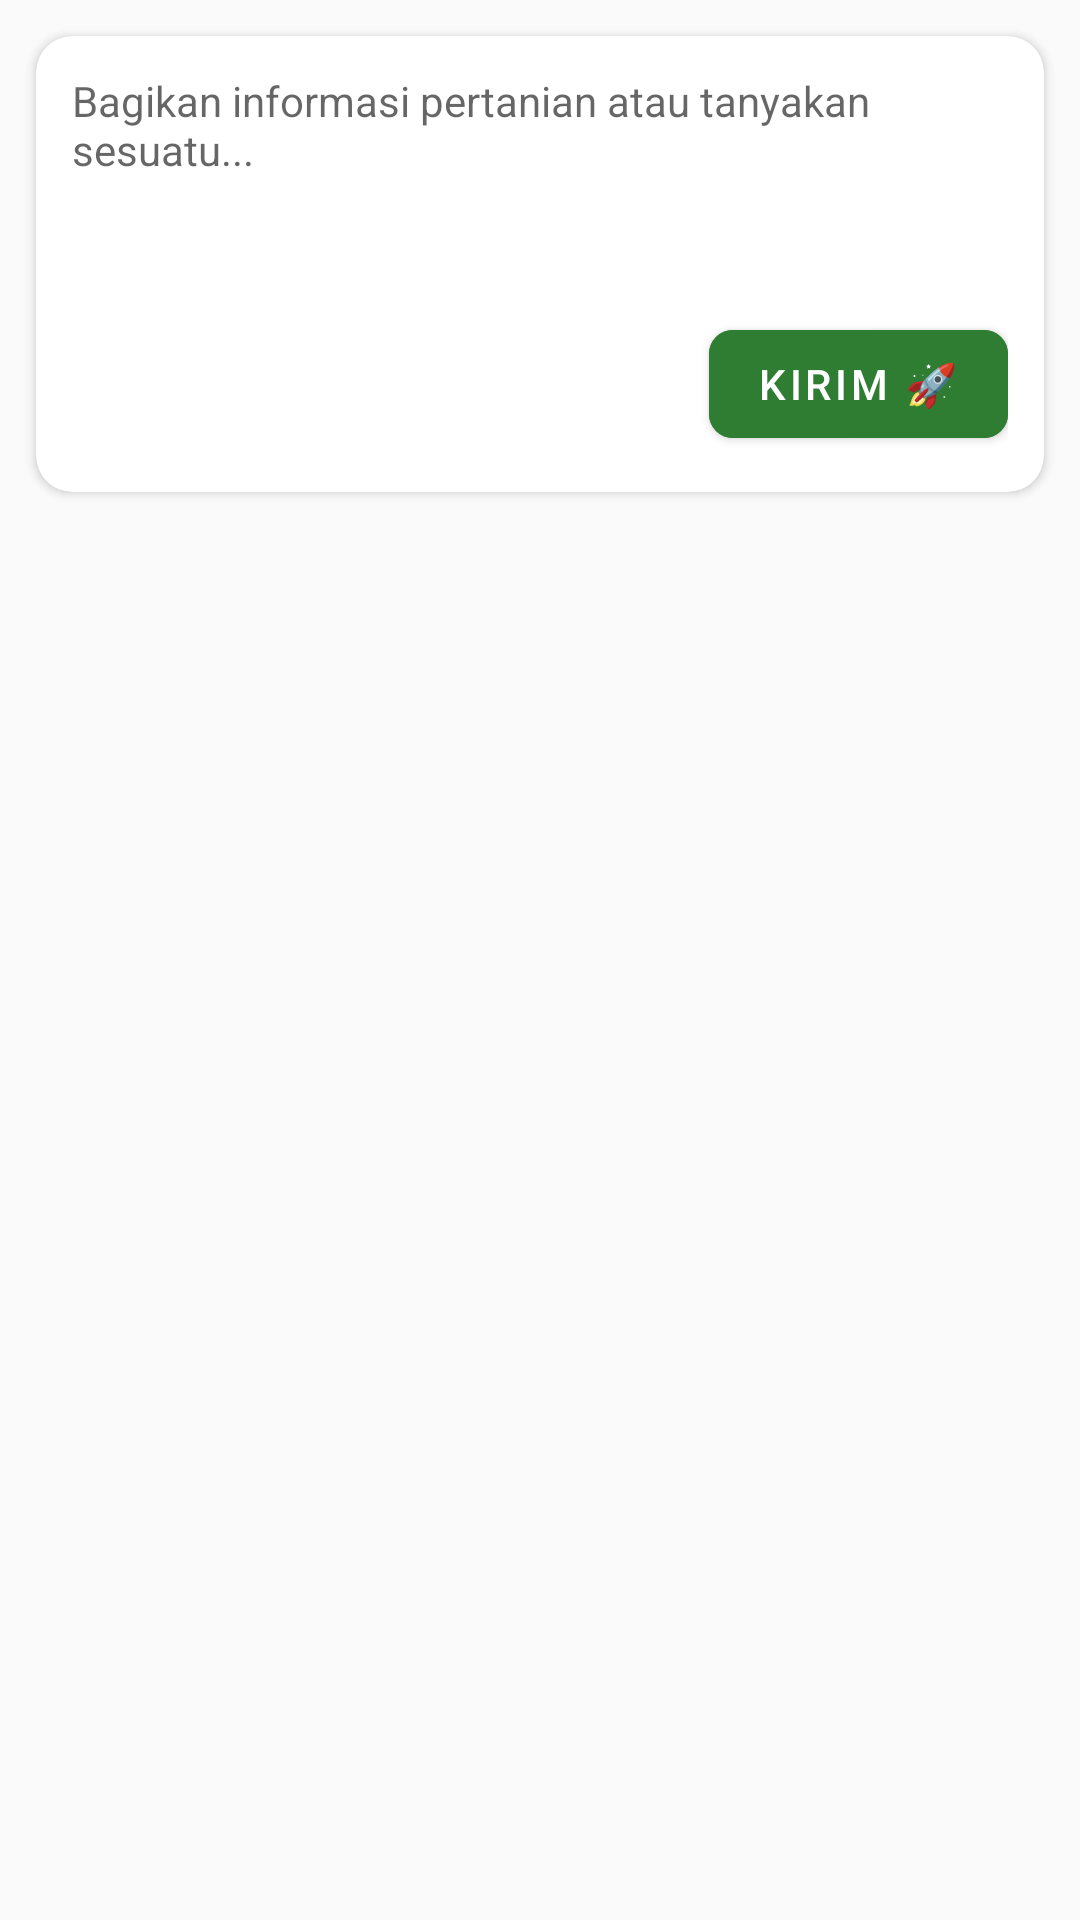

This screen was rendered from an Android layout file. Write that file and the resources it references.
<!-- AndroidManifest.xml: application theme Theme.SIPEDAS -->
<!-- res/layout/fragment_community.xml -->
<?xml version="1.0" encoding="utf-8"?>
<LinearLayout xmlns:android="http://schemas.android.com/apk/res/android"
    xmlns:app="http://schemas.android.com/apk/res-auto"
    android:layout_width="match_parent"
    android:layout_height="match_parent"
    android:orientation="vertical"
    android:background="#FAFAFA">

    
    <com.google.android.material.card.MaterialCardView
        android:layout_width="match_parent"
        android:layout_height="wrap_content"
        android:layout_margin="12dp"
        app:cardCornerRadius="12dp"
        app:cardElevation="2dp">

        <LinearLayout
            android:layout_width="match_parent"
            android:layout_height="wrap_content"
            android:orientation="vertical"
            android:padding="12dp">

            <EditText
                android:id="@+id/etPost"
                android:layout_width="match_parent"
                android:layout_height="80dp"
                android:hint="Bagikan informasi pertanian atau tanyakan sesuatu..."
                android:background="@android:color/transparent"
                android:gravity="top|start"
                android:textSize="14sp"
                android:inputType="textMultiLine"
                android:importantForAutofill="no" />

            <com.google.android.material.button.MaterialButton
                android:id="@+id/btnPost"
                android:layout_width="wrap_content"
                android:layout_height="wrap_content"
                android:layout_gravity="end"
                android:text="Kirim 🚀"
                app:cornerRadius="8dp"
                android:backgroundTint="@color/primary"
                android:textColor="@android:color/white" />
        </LinearLayout>
    </com.google.android.material.card.MaterialCardView>

    
    <FrameLayout
        android:layout_width="match_parent"
        android:layout_height="match_parent">

        <androidx.recyclerview.widget.RecyclerView
            android:id="@+id/rvPosts"
            android:layout_width="match_parent"
            android:layout_height="match_parent"
            android:padding="8dp"
            android:clipToPadding="false" />

        
        <LinearLayout
            android:id="@+id/layoutEmptyState"
            android:layout_width="wrap_content"
            android:layout_height="wrap_content"
            android:layout_gravity="center"
            android:orientation="vertical"
            android:gravity="center"
            android:padding="24dp"
            android:visibility="gone">

            <ImageView
                android:id="@+id/ivEmptyIllustration"
                android:layout_width="100dp"
                android:layout_height="100dp"
                android:src="@drawable/ic_empty_history"
                android:contentDescription="Empty Community"
                android:layout_marginBottom="16dp"
                app:tint="@color/primary" />

            <TextView
                android:layout_width="260dp"
                android:layout_height="wrap_content"
                android:text="Belum ada kiriman di komunitas.\nJadilah yang pertama berbagi!"
                android:textSize="15sp"
                android:textStyle="bold"
                android:textColor="#555555"
                android:gravity="center"
                android:lineSpacingExtra="4dp" />
        </LinearLayout>
    </FrameLayout>
</LinearLayout>
<!-- resources referenced by this layout -->
<resources>
  <color name="primary">#2E7D32</color>
  <!-- drawable ic_empty_history (drawable) -->
  <vector xmlns:android="http://schemas.android.com/apk/res/android"
      android:width="120dp"
      android:height="120dp"
      android:viewportWidth="24"
      android:viewportHeight="24">
    <path
        android:fillColor="#FF2E7D32"
        android:pathData="M19,3H5C3.9,3 3,3.9 3,5V19C3,20.1 3.9,21 5,21H19C20.1,21 21,20.1 21,19V5C21,3.9 20.1,3 19,3ZM19,19H5V5H19V19ZM17,17H7V15H17V17ZM17,13H7V11H17V13ZM14,9H7V7H14V9Z"/>
  </vector>
  <style name="Theme.SIPEDAS" parent="Theme.MaterialComponents.Light.NoActionBar">
          
          <item name="colorPrimary">@color/primary</item>
          <item name="colorOnPrimary">@color/onPrimary</item>
          <item name="colorSecondary">@color/secondary</item>
          <item name="colorError">@color/error</item>
  
          
          <item name="android:colorBackground">@color/background</item>
          <item name="colorSurface">@color/surface</item>
  
          
          <item name="android:statusBarColor">@color/primary</item>
          <item name="android:navigationBarColor">@color/surface</item>
      </style>
  <color name="onPrimary">#FFFFFF</color>
  <color name="secondary">#FFC107</color>
  <color name="error">#D32F2F</color>
  <color name="background">#F5F5F5</color>
  <color name="surface">#FFFFFF</color>
</resources>
